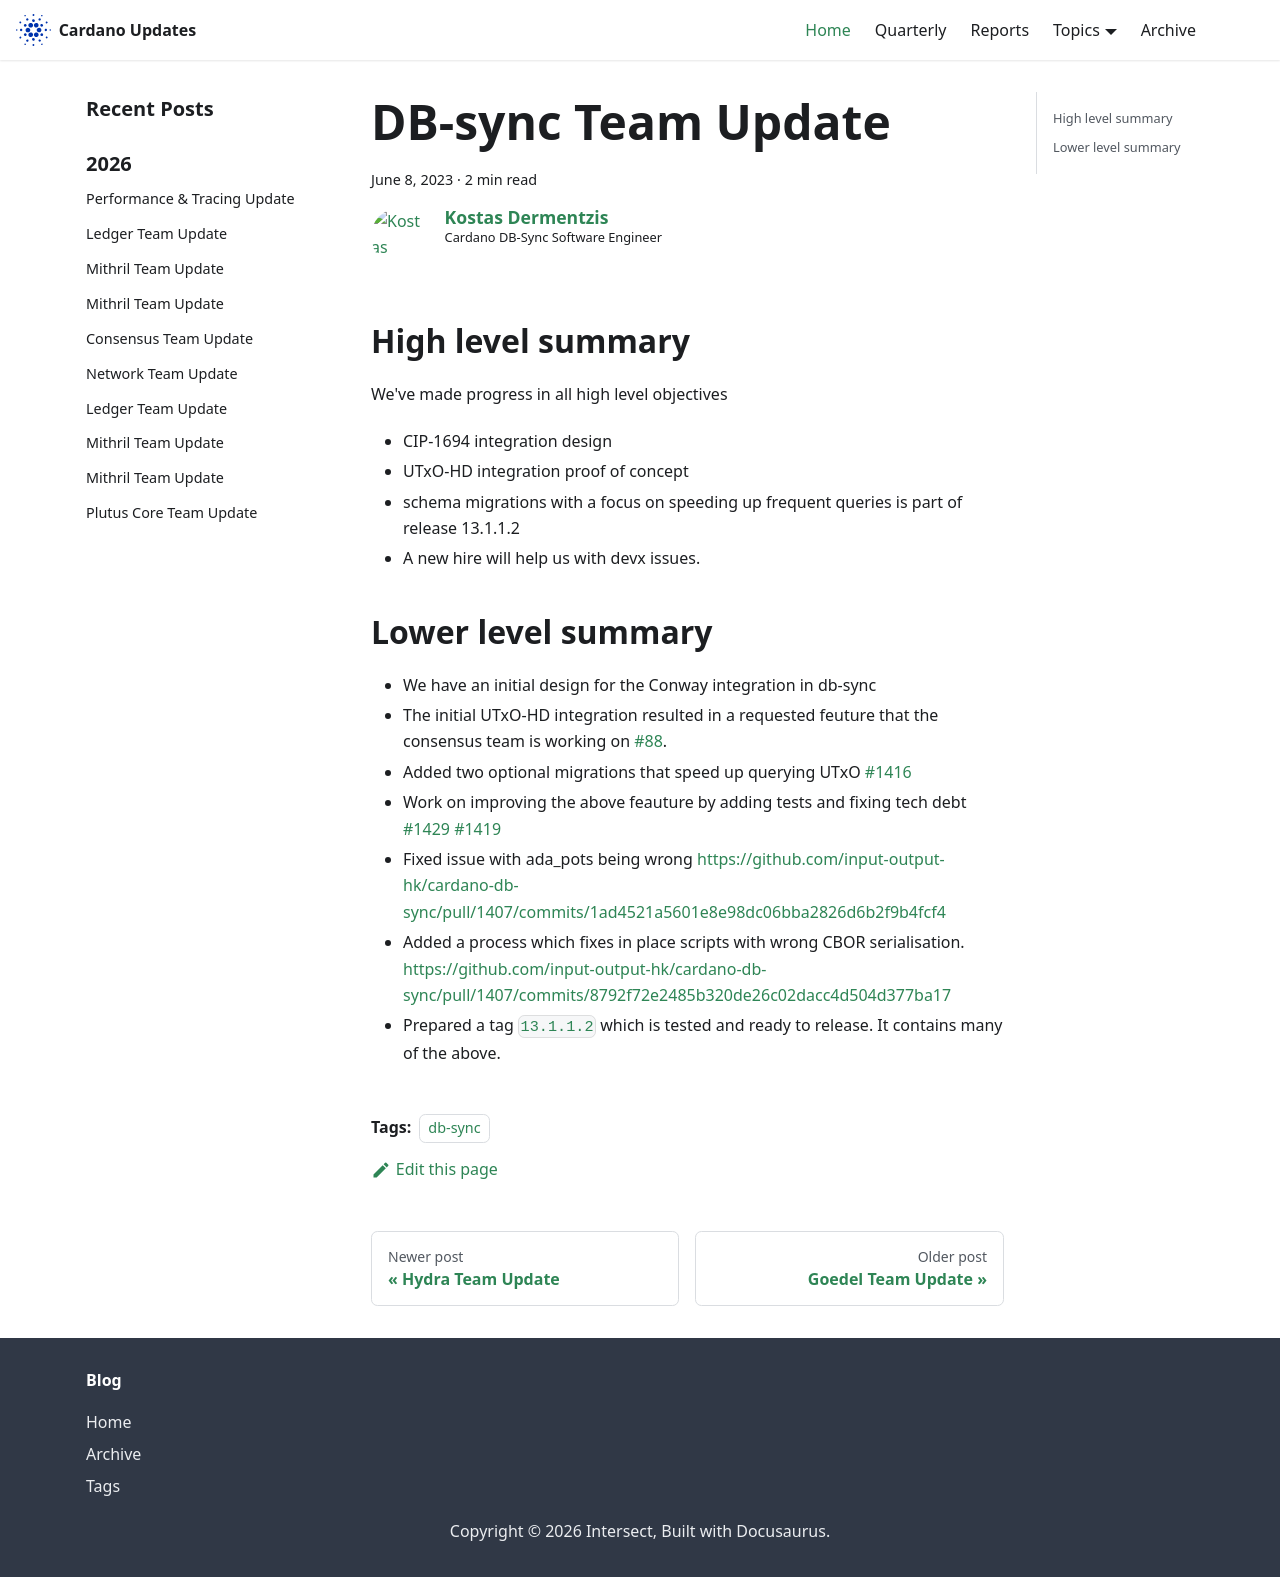

repository: IntersectMBO/cardano-updates · page: 2023-06-08-db-sync/index.html · generator: docusaurus

---
title: DB-sync Team Update
slug: 2023-06-08-db-sync
authors: kderme
tags: [db-sync]
hide_table_of_contents: false
---

## High level summary
We've made progress in all high level objectives
- CIP-1694 integration design
- UTxO-HD integration proof of concept
- schema migrations with a focus on speeding up frequent queries is part of release 13.1.1.2
- A new hire will help us with devx issues.

## Lower level summary
- We have an initial design for the Conway integration in db-sync
- The initial UTxO-HD integration resulted in a requested feuture that
the consensus team is working on
[#88](https://github.com/input-output-hk/ouroboros-consensus/issues/88).
- Added two optional migrations that speed up querying UTxO
[#1416](https://github.com/input-output-hk/cardano-db-sync/pull/1416)
- Work on improving the above feauture by adding tests and fixing tech debt
[#1429](https://github.com/input-output-hk/cardano-db-sync/pull/1429)
[#1419](https://github.com/input-output-hk/cardano-db-sync/pull/1419)
- Fixed issue with ada_pots being wrong
https://github.com/input-output-hk/cardano-db-sync/pull/1407/commits/1ad4521a5601e8e98dc06bba2826d6b2f9b4fcf4
- Added a process which fixes in place scripts with wrong CBOR serialisation.
https://github.com/input-output-hk/cardano-db-sync/pull/1407/commits/8792f72e2485b320de26c02dacc4d504d377ba17
- Prepared a tag [`13.1.1.2`](https://github.com/input-output-hk/cardano-db-sync/releases)
which is tested and ready to release. It contains many of the above.
